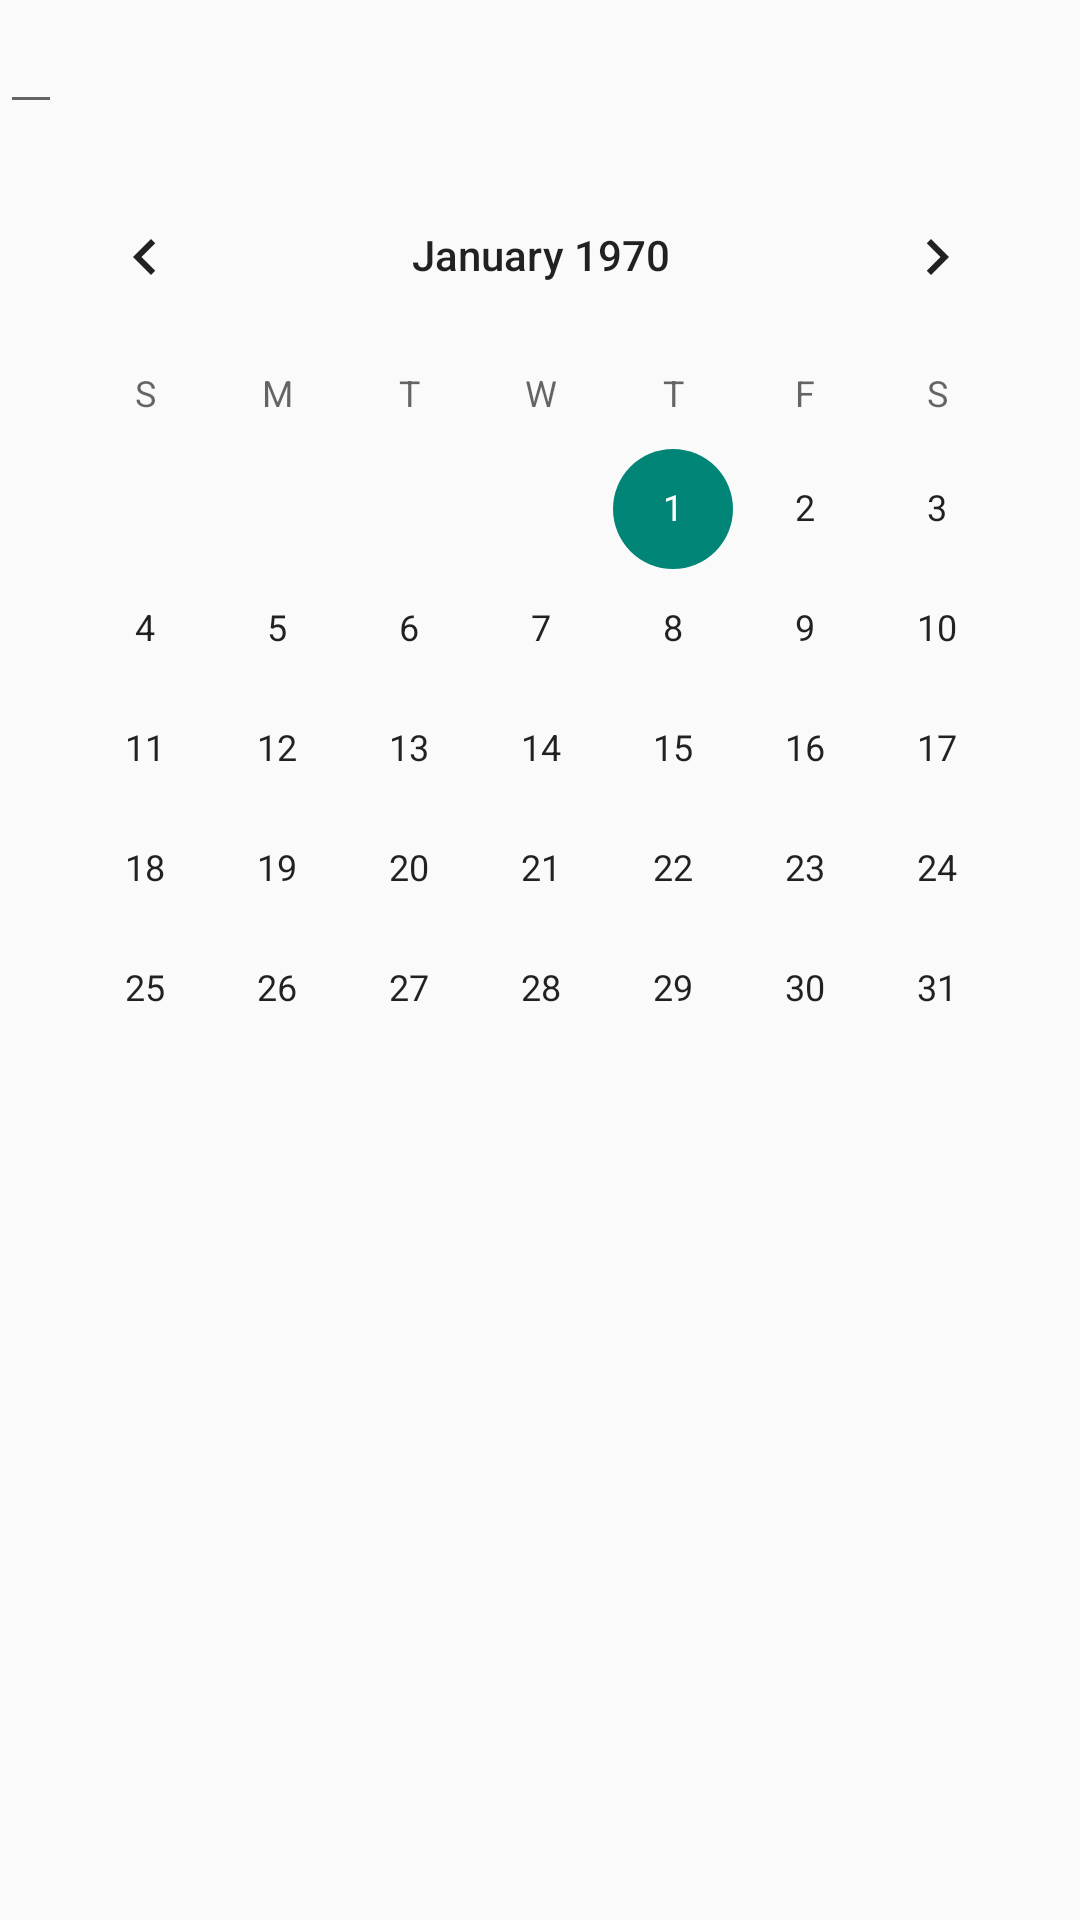

Reconstruct the res/layout file that produces this screen, plus the resources it refers to.
<!-- AndroidManifest.xml: application theme Theme.Community2 -->
<!-- res/layout/activity_real_calendar.xml -->
<?xml version="1.0" encoding="utf-8"?>
<androidx.constraintlayout.widget.ConstraintLayout xmlns:android="http://schemas.android.com/apk/res/android"
    xmlns:app="http://schemas.android.com/apk/res-auto"
    xmlns:tools="http://schemas.android.com/tools"
    android:layout_width="match_parent"
    android:layout_height="wrap_content"
    android:orientation="vertical">

    <CalendarView
        android:id="@+id/calendarView"
        android:layout_width="wrap_content"
        android:layout_height="wrap_content"
        android:layout_marginStart="8dp"
        android:layout_marginTop="8dp"
        android:layout_marginEnd="8dp"
        app:layout_constraintBottom_toBottomOf="parent"
        app:layout_constraintEnd_toEndOf="parent"
        app:layout_constraintHorizontal_bias="0.488"
        app:layout_constraintStart_toStartOf="parent"
        app:layout_constraintTop_toTopOf="parent"
        app:layout_constraintVertical_bias="0.148" />

    <TextView
        android:id="@+id/routineTextView"
        android:layout_width="0dp"
        android:layout_height="wrap_content"
        android:layout_marginStart="8dp"
        android:layout_marginLeft="8dp"
        android:layout_marginTop="16dp"
        android:layout_marginEnd="8dp"
        android:layout_marginRight="8dp"
        android:gravity="center"
        android:textAppearance="@style/TextAppearance.AppCompat.Large"
        app:layout_constraintEnd_toEndOf="parent"
        app:layout_constraintStart_toStartOf="parent"
        app:layout_constraintTop_toBottomOf="@+id/calendarView" />


    <EditText
        android:id="@+id/daily_routine"
        android:layout_width="wrap_content"
        android:layout_height="wrap_content"
        tools:ignore="MissingConstraints" />


    <androidx.recyclerview.widget.RecyclerView
        android:id="@+id/recyclerview2"
        android:layout_width="340dp"
        android:layout_height="240dp"
        android:scrollbars="vertical"
        tools:ignore="MissingConstraints"
        tools:layout_editor_absoluteX="40dp"
        tools:layout_editor_absoluteY="446dp" />


</androidx.constraintlayout.widget.ConstraintLayout>
<!-- resources referenced by this layout -->
<resources>
  <style name="Theme.Community2" parent="Theme.AppCompat.Light">
          <item name="windowNoTitle">true</item>
          <item name="android:statusBarColor" tools:targetApi="l">@color/mainblue</item>
          <item name="android:windowLightStatusBar">true</item>
      </style>
  <color name="mainblue">#6D9BFF</color>
</resources>
